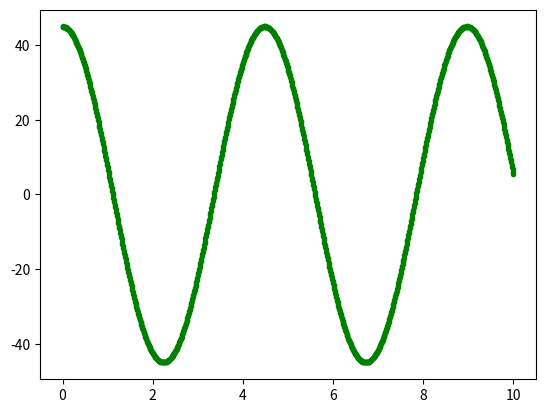

Python code for this plot:
import matplotlib.pyplot as plt
import numpy as np

#variables y constantes
velocidad_angular = 0
posicion_angular = 45
dT = 0.01
t = 0
L = 5
g = -9.81

#funcion
def sistema_Pendulo_Simple_Comportamiento(t, posicion_angular, velocidad_angular):
    while(t < 10):
        a = (g/L)*posicion_angular 
        velocidad_angular = velocidad_angular + a*dT
        plt.plot(t, posicion_angular, ".g")
        posicion_angular = posicion_angular + velocidad_angular*dT
        t = t + dT
        
#invocacion        
sistema_Pendulo_Simple_Comportamiento(t, posicion_angular, velocidad_angular)

#grafica
plt.show()
